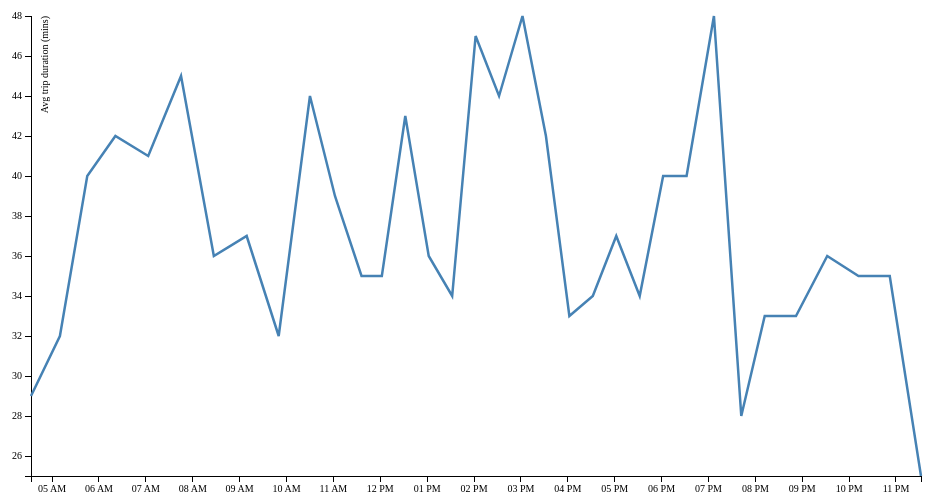
D3 v3 page, settled after 360 driven frames (6 s of simulated time); the page loaded 1 data file(s).



var margin = {top: 20, right: 20, bottom: 20, left: 50},
    width = 960 - margin.left - margin.right,
    height = 500 - margin.top - margin.bottom;

var parseDate = d3.time.format("%H:%M").parse;

var x = d3.time.scale()
    .domain([5, 24])
    .range([0, width]);

var y = d3.scale.linear()
    .range([height, 0]);


var xAxis = d3.svg.axis()
    .scale(x)
    .ticks(d3.time.hours, 1)
    .orient("bottom");


var yAxis = d3.svg.axis()
    .scale(y)
    .orient("left");

var line = d3.svg.line()
    .x(function(d) { return x(d.date); })
    .y(function(d) { return y(d.close); });

var svg = d3.select("body").append("svg")
    .attr("width", width + margin.left + margin.right)
    .attr("height", height + margin.top + margin.bottom)
  .append("g")
    .attr("transform", "translate(" + margin.left + "," + margin.top + ")");

d3.tsv("data-117-Inbound-2014-03-01.tsv", function(error, data) {
  data.forEach(function(d) {
    d.date = parseDate(d.date);
    d.close = +d.close;
  });

  x.domain(d3.extent(data, function(d) { return d.date; }));
  y.domain(d3.extent(data, function(d) { return d.close; }));

  svg.append("g")
      .attr("class", "x axis")
      .attr("transform", "translate(0," + height + ")")
      .call(xAxis);

  svg.append("g")
      .attr("class", "y axis")
      .call(yAxis)
    .append("text")
      .attr("transform", "rotate(-90)")
      .attr("y", 10)
      .attr("dy", ".71em")
      .style("text-anchor", "end")
      .text("Avg trip duration (mins)");

  svg.append("path")
      .datum(data)
      .attr("class", "line")
      .attr("d", line);
});



### data: data-117-Inbound-2014-03-01.tsv
date	close
04:33	29
05:10	32
05:45	40
06:21	42
07:03	41
07:45	45
08:27	36
09:09	37
09:50	32
10:30	44
11:02	39
11:36	35
12:02	35
12:32	43
13:02	36
13:32	34
14:02	47
14:32	44
15:02	48
15:32	42
16:02	33
16:32	34
17:02	37
17:32	34
18:02	40
18:32	40
19:07	48
19:42	28
20:12	33
20:52	33
21:32	36
22:12	35
22:52	35
23:32	25